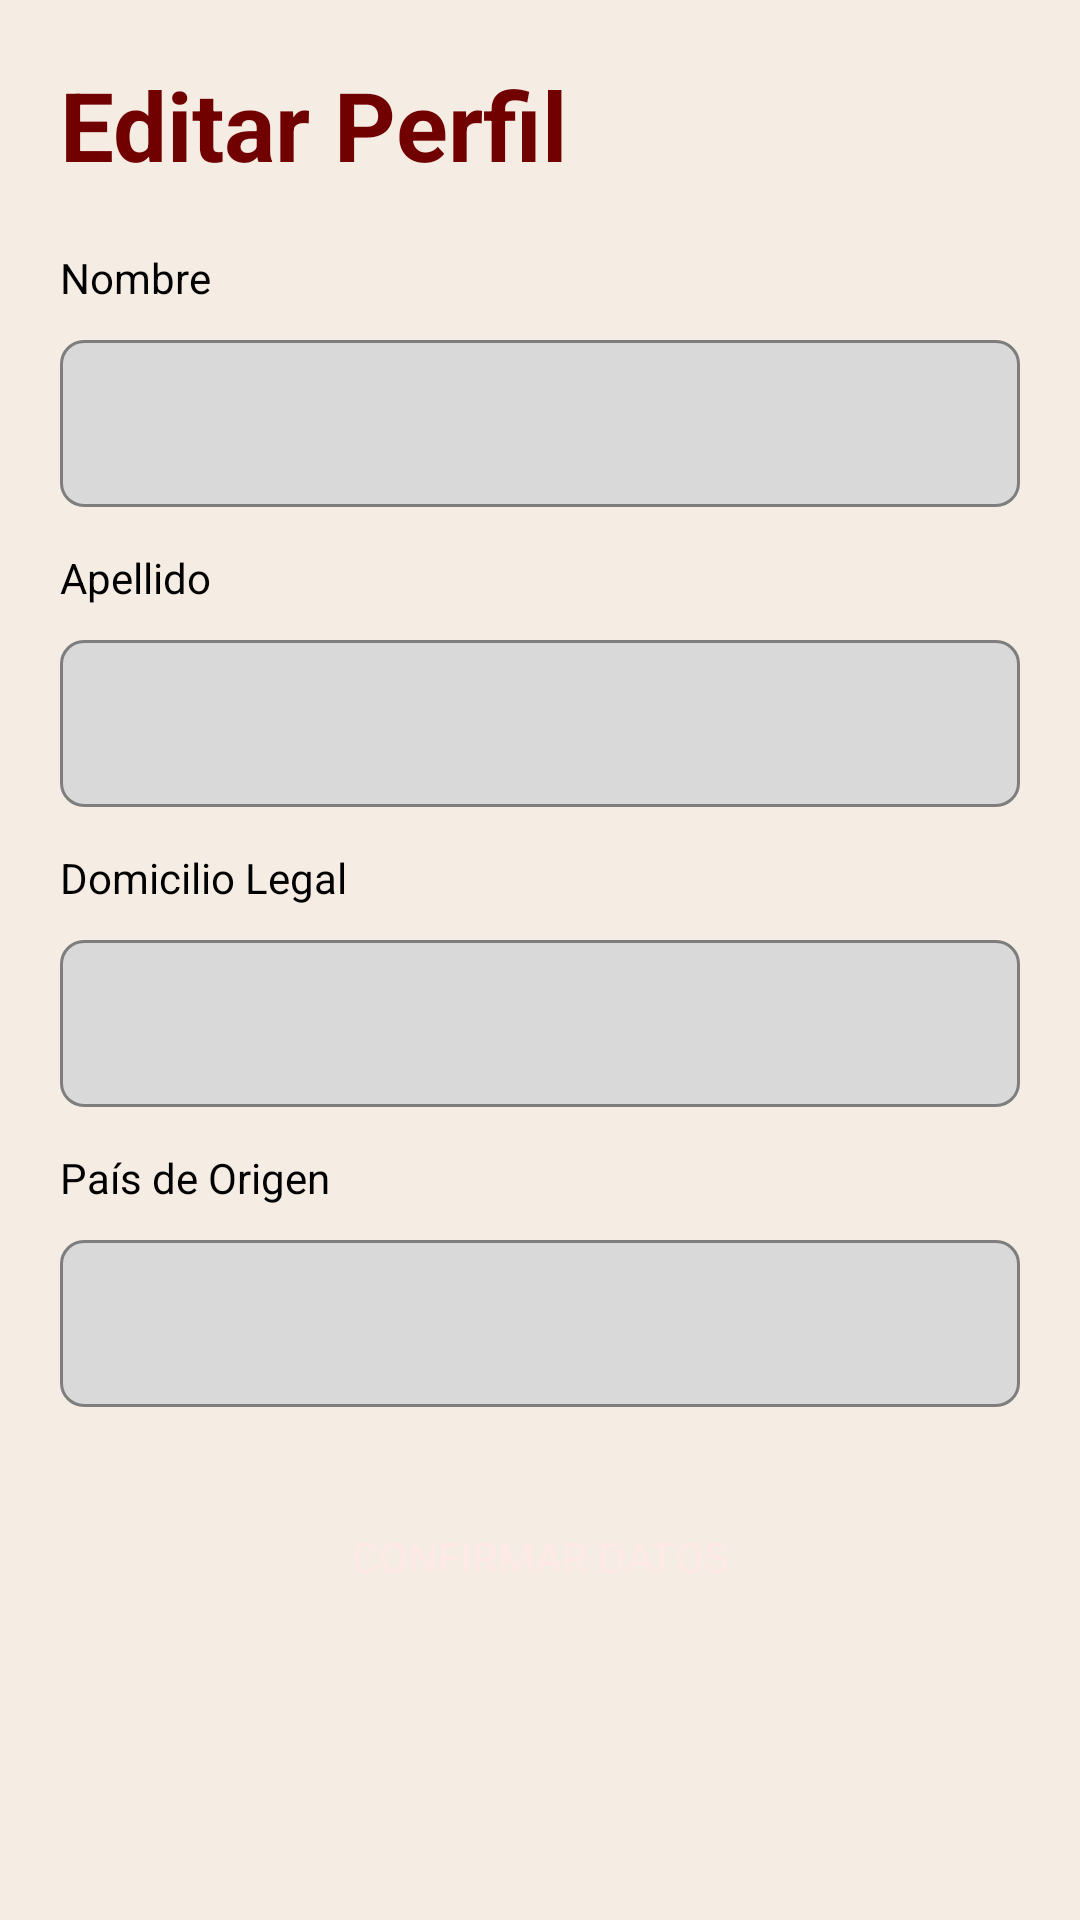

Here is an Android app screen rendered from its layout file. Give the layout XML and the strings, colors and styles it references.
<!-- AndroidManifest.xml: application theme Theme.SubastAR -->
<!-- res/layout/fragment_edit_profile.xml -->
<?xml version="1.0" encoding="utf-8"?>
<ScrollView xmlns:android="http://schemas.android.com/apk/res/android"
    android:layout_width="match_parent"
    android:layout_height="match_parent"
    android:background="@color/surface_cream"
    android:fillViewport="true">

    <LinearLayout
        android:layout_width="match_parent"
        android:layout_height="wrap_content"
        android:orientation="vertical"
        android:padding="20dp">

        <TextView
            android:layout_width="wrap_content"
            android:layout_height="wrap_content"
            android:text="@string/editar_perfil"
            android:textColor="@color/brand_primary"
            android:textSize="32sp"
            android:textStyle="bold"
            android:layout_marginBottom="20dp"/>

        <TextView
            android:layout_width="wrap_content"
            android:layout_height="wrap_content"
            android:text="@string/nombre"
            android:textColor="@color/text_primary"
            android:textSize="14sp"
            android:layout_marginBottom="6dp"/>
        <com.google.android.material.textfield.TextInputLayout
            android:layout_width="match_parent"
            android:layout_height="wrap_content"
            style="@style/Widget.SubastAR.TextInputLayout"
            android:layout_marginBottom="14dp">
            <com.google.android.material.textfield.TextInputEditText
                android:id="@+id/et_nombre"
                android:layout_width="match_parent"
                android:layout_height="wrap_content"
                android:textColor="@color/text_primary"/>
        </com.google.android.material.textfield.TextInputLayout>

        <TextView
            android:layout_width="wrap_content"
            android:layout_height="wrap_content"
            android:text="@string/apellido"
            android:textColor="@color/text_primary"
            android:textSize="14sp"
            android:layout_marginBottom="6dp"/>
        <com.google.android.material.textfield.TextInputLayout
            android:layout_width="match_parent"
            android:layout_height="wrap_content"
            style="@style/Widget.SubastAR.TextInputLayout"
            android:layout_marginBottom="14dp">
            <com.google.android.material.textfield.TextInputEditText
                android:id="@+id/et_apellido"
                android:layout_width="match_parent"
                android:layout_height="wrap_content"
                android:textColor="@color/text_primary"/>
        </com.google.android.material.textfield.TextInputLayout>

        <TextView
            android:layout_width="wrap_content"
            android:layout_height="wrap_content"
            android:text="@string/domicilio"
            android:textColor="@color/text_primary"
            android:textSize="14sp"
            android:layout_marginBottom="6dp"/>
        <com.google.android.material.textfield.TextInputLayout
            android:layout_width="match_parent"
            android:layout_height="wrap_content"
            style="@style/Widget.SubastAR.TextInputLayout"
            android:layout_marginBottom="14dp">
            <com.google.android.material.textfield.TextInputEditText
                android:id="@+id/et_domicilio"
                android:layout_width="match_parent"
                android:layout_height="wrap_content"
                android:textColor="@color/text_primary"/>
        </com.google.android.material.textfield.TextInputLayout>

        <TextView
            android:layout_width="wrap_content"
            android:layout_height="wrap_content"
            android:text="@string/pais"
            android:textColor="@color/text_primary"
            android:textSize="14sp"
            android:layout_marginBottom="6dp"/>
        <com.google.android.material.textfield.TextInputLayout
            android:layout_width="match_parent"
            android:layout_height="wrap_content"
            style="@style/Widget.SubastAR.TextInputLayout"
            android:layout_marginBottom="24dp">
            <com.google.android.material.textfield.TextInputEditText
                android:id="@+id/et_pais"
                android:layout_width="match_parent"
                android:layout_height="wrap_content"
                android:textColor="@color/text_primary"/>
        </com.google.android.material.textfield.TextInputLayout>

        <Button
            android:id="@+id/btn_confirmar"
            android:layout_width="match_parent"
            android:layout_height="52dp"
            android:text="@string/confirmar_datos"
            style="@style/Widget.SubastAR.Button.Primary"/>
    </LinearLayout>
</ScrollView>
<!-- resources referenced by this layout -->
<resources>
  <color name="brand_primary">#710000</color>
  <color name="surface_cream">#F5ECE4</color>
  <color name="text_primary">#000000</color>
  <string name="apellido">Apellido</string>
  <string name="confirmar_datos">Confirmar Datos</string>
  <string name="domicilio">Domicilio Legal</string>
  <string name="editar_perfil">Editar Perfil</string>
  <string name="nombre">Nombre</string>
  <string name="pais">País de Origen</string>
  <style name="Widget.SubastAR.Button.Primary" parent="Widget.MaterialComponents.Button">
          <item name="backgroundTint">@color/brand_primary</item>
          <item name="android:textColor">@color/on_primary</item>
          <item name="android:textStyle">normal</item>
          <item name="android:letterSpacing">0.0</item>
          <item name="cornerRadius">8dp</item>
          <item name="android:insetTop">0dp</item>
          <item name="android:insetBottom">0dp</item>
          <item name="android:paddingTop">12dp</item>
          <item name="android:paddingBottom">12dp</item>
          <item name="elevation">0dp</item>
          <item name="android:stateListAnimator">@null</item>
      </style>
  <style name="Widget.SubastAR.TextInputLayout" parent="Widget.MaterialComponents.TextInputLayout.OutlinedBox">
          <item name="boxBackgroundColor">@color/input_bg</item>
          <item name="boxStrokeColor">@color/input_border</item>
          <item name="boxStrokeWidth">1dp</item>
          <item name="boxStrokeWidthFocused">1dp</item>
          <item name="hintTextColor">@color/input_hint</item>
          <item name="android:textColorHint">@color/input_hint</item>
          <item name="boxCornerRadiusTopStart">8dp</item>
          <item name="boxCornerRadiusTopEnd">8dp</item>
          <item name="boxCornerRadiusBottomStart">8dp</item>
          <item name="boxCornerRadiusBottomEnd">8dp</item>
          <item name="android:paddingTop">0dp</item>
          <item name="android:paddingBottom">0dp</item>
      </style>
  <style name="Theme.SubastAR" parent="Theme.MaterialComponents.DayNight.NoActionBar">
          <item name="colorPrimary">@color/brand_primary</item>
          <item name="colorPrimaryVariant">@color/brand_primary_dim</item>
          <item name="colorOnPrimary">@color/on_primary</item>
          <item name="colorSecondary">@color/brand_primary</item>
          <item name="colorOnSecondary">@color/on_primary</item>
          <item name="android:colorBackground">@color/surface_cream</item>
          <item name="colorSurface">@color/surface_white</item>
          <item name="colorOnSurface">@color/text_primary</item>
          <item name="colorError">@color/red_live</item>
          <item name="android:statusBarColor">@color/brand_primary</item>
          <item name="android:navigationBarColor">@color/surface_cream</item>
          <item name="android:windowLightStatusBar">false</item>
          <item name="android:fontFamily">sans-serif</item>
          <item name="android:textColorPrimary">@color/text_primary</item>
          <item name="android:textColorSecondary">@color/input_hint</item>
          <item name="textInputStyle">@style/Widget.SubastAR.TextInputLayout</item>
      </style>
  <color name="on_primary">#FEE9E7</color>
  <color name="input_bg">#D9D9D9</color>
  <color name="input_border">#9D9D9D</color>
  <color name="input_hint">#727272</color>
  <color name="brand_primary_dim">#5A0000</color>
  <color name="surface_white">#FFFFFF</color>
  <color name="red_live">#E84343</color>
</resources>
